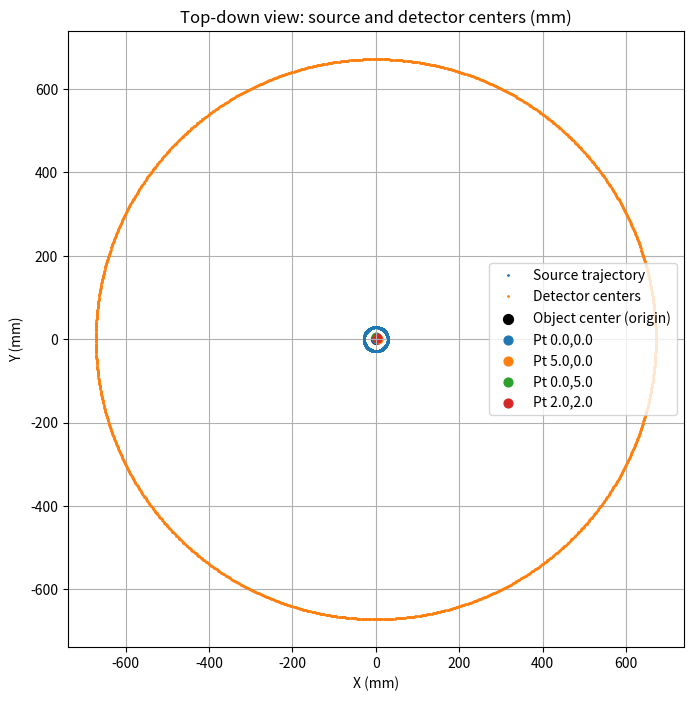
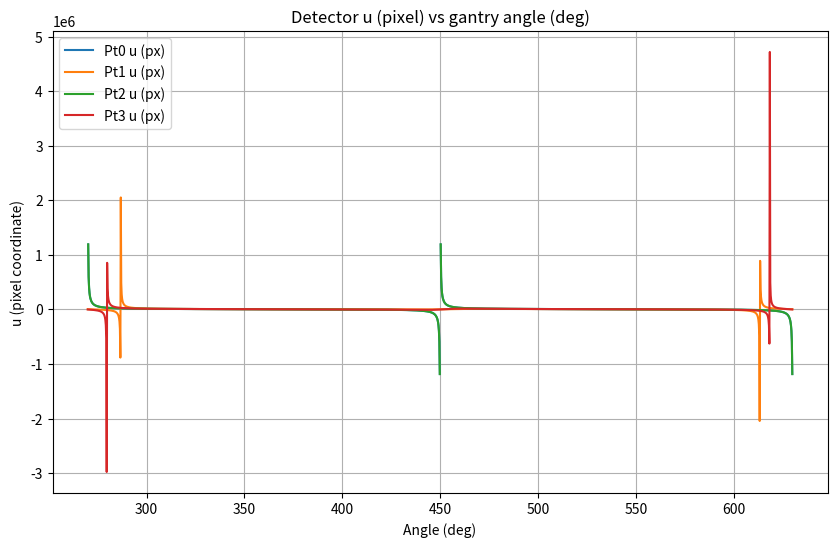

Generate these figures, in order, with matplotlib:
"""
visualize_beam_geometry.py

Visualize source-detector trajectory and projection mapping for sample object points.

Run with: python visualize_beam_geometry.py
"""

import numpy as np
import matplotlib.pyplot as plt

# --- Metadata (from your file) ---
NumRows = 2860
NumChannelsPerRow = 2860
pixel_u = 0.15000000596046448
pixel_v = 0.15000000596046448
SOD = 28.625365287711134               # Source-Object distance
SDD = 699.9996522369905                # Source-Detector distance
detector_offset_u = 1430.1098329145173
detector_offset_v = 1429.4998776624227
NumProjections = 1600
start_angle = 270.0
scan_angle = 360.0
proj_w = NumChannelsPerRow
proj_h = NumRows

# Derived
origin_detector = SDD - SOD
angles_deg = np.linspace(start_angle, start_angle + scan_angle, NumProjections, endpoint=False)
angles = np.deg2rad(angles_deg)

# Helper: source and detector center positions in XY plane
def source_position(theta):
    # theta in radians
    return np.array([SOD * np.sin(theta), -SOD * np.cos(theta)])  # (x,y)

def detector_center(theta):
    # detector center is further along the same ray from source
    # unit vector from source to origin (object center) is [-sin, cos] (approx)
    sx, sy = source_position(theta)
    # vector from source to object center:
    v_to_obj = -np.array([sx, sy])
    dist_to_obj = np.linalg.norm(v_to_obj)
    # normalized direction
    dir_unit = v_to_obj / (dist_to_obj + 1e-12)
    # detector center position: source + dir_unit * (origin_detector + SOD)
    # equivalently source + dir_unit * SDD
    det = np.array([sx, sy]) + dir_unit * SDD
    return det

# Map a world voxel (x,y,z) to detector (u,v) using your kernel-like formulas
def project_point_to_detector(pt, theta):
    # pt: (x,y,z) in mm (world coordinates)
    xw, yw, zw = pt
    sin_a = np.sin(theta)
    cos_a = np.cos(theta)
    # source coords (as kernel)
    sx = SOD * sin_a
    sy = -SOD * cos_a
    # ray from source to point
    ray_x = xw - sx
    ray_y = yw - sy
    # scalar t following kernel logic
    denom = (SOD + ray_y * cos_a + ray_x * sin_a)
    if np.abs(denom) < 1e-12:
        t = np.inf
    else:
        t = (SOD + origin_detector) / denom

    # detector coordinates in pixels (u across width, v along height)
    det_u = (ray_x * cos_a - ray_y * sin_a) * t / pixel_u + proj_w / 2.0 + detector_offset_u
    det_v = zw * t / pixel_v + proj_h / 2.0 + detector_offset_v

    return det_u, det_v, (sx, sy)

# Sample object points (in mm). Choose the origin and some off-center points.
# NOTE: the object coordinate scale must match pixel_size and SOD units (mm)
pts_mm = [
    (0.0, 0.0, 0.0),           # object center
    (5.0, 0.0, 0.0),           # +x offset 5 mm
    (0.0, 5.0, 0.0),           # +y offset 5 mm
    (2.0, 2.0, 10.0)           # elevated z
]

# Compute source and detector centers
sources = np.array([source_position(t) for t in angles])
dets = np.array([detector_center(t) for t in angles])

# Plot top-down geometry: sources, detector centers, object point(s)
plt.figure(figsize=(8,8))
plt.plot(sources[:,0], sources[:,1], '.', markersize=2, label='Source trajectory')
plt.plot(dets[:,0], dets[:,1], '.', markersize=2, label='Detector centers')
plt.scatter(0,0, c='k', s=50, label='Object center (origin)')
for p in pts_mm:
    plt.scatter(p[0], p[1], s=40, label=f'Pt {p[0]:.1f},{p[1]:.1f}')
plt.gca().set_aspect('equal', 'box')
plt.title('Top-down view: source and detector centers (mm)')
plt.xlabel('X (mm)')
plt.ylabel('Y (mm)')
plt.legend()
plt.grid(True)
plt.show()

# For each sample point, compute projected u across angles and plot
plt.figure(figsize=(10,6))
for idx, p in enumerate(pts_mm):
    us = []
    vs = []
    valid = []
    for t in angles:
        u,v,src = project_point_to_detector(p, t)
        # mark as valid if finite and inside detector pixel range
        us.append(u)
        vs.append(v)
        valid.append(np.isfinite(u) and np.isfinite(v))
    us = np.array(us)
    vs = np.array(vs)
    plt.plot(angles_deg, us, label=f'Pt{idx} u (px)')
plt.title('Detector u (pixel) vs gantry angle (deg)')
plt.xlabel('Angle (deg)')
plt.ylabel('u (pixel coordinate)')
plt.legend()
plt.grid(True)
plt.show()

# Show a numeric example: first, middle, last projection for each point
indices = [0, len(angles)//2, len(angles)-1]
print("Sample numeric detector coordinates (u,v) and source positions (sx,sy) for selected angles:")
for i in indices:
    a_deg = angles_deg[i]
    print(f"\nAngle {a_deg:.1f} deg (index {i}):")
    for j,p in enumerate(pts_mm):
        u,v,src = project_point_to_detector(p, angles[i])
        print(f"  Pt{j} {p} -> u={u:.1f}, v={v:.1f}  | source (x,y)=({src[0]:.3f},{src[1]:.3f})")
